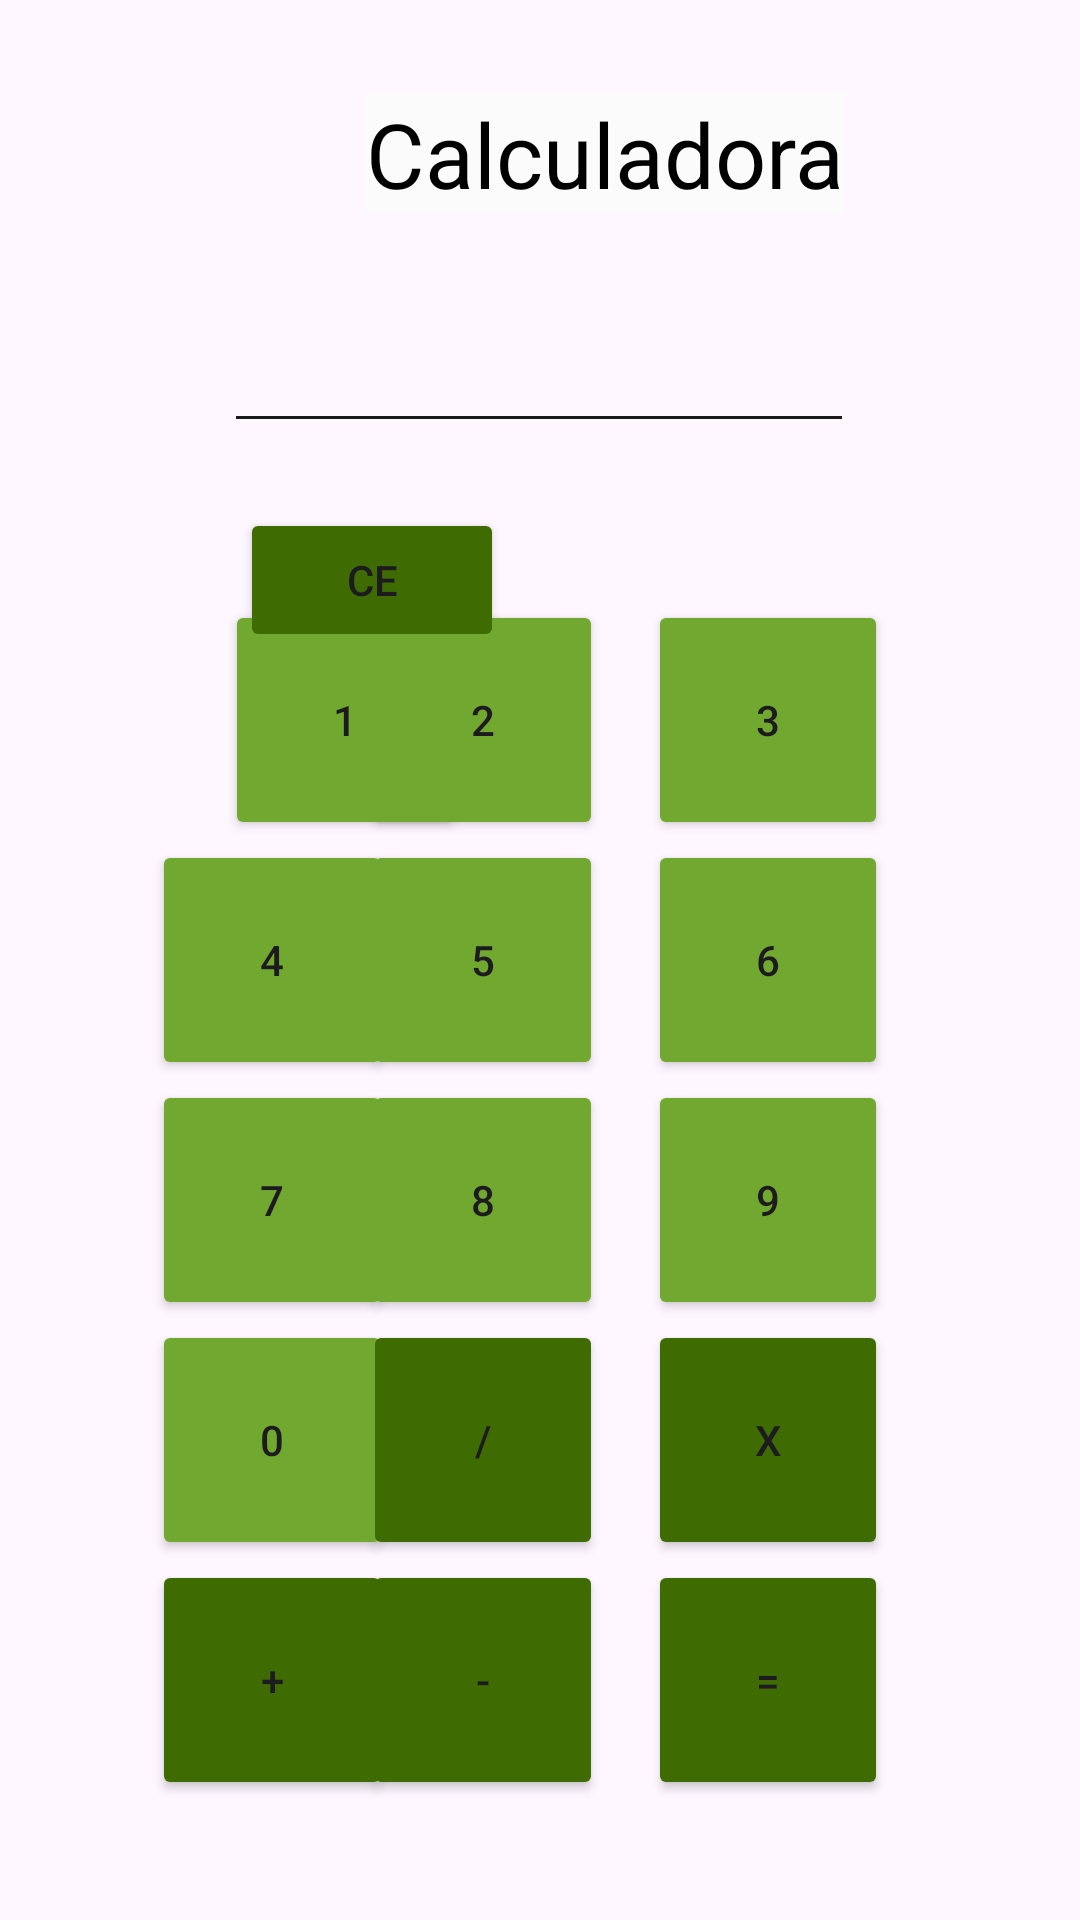

The Android layout XML behind this screen, and the referenced resources:
<!-- AndroidManifest.xml: application theme Theme.ProjetoCalc -->
<!-- res/layout/activity_calculadora.xml -->
<?xml version="1.0" encoding="utf-8"?>
<androidx.constraintlayout.widget.ConstraintLayout xmlns:android="http://schemas.android.com/apk/res/android"
    xmlns:app="http://schemas.android.com/apk/res-auto"
    xmlns:tools="http://schemas.android.com/tools"
    android:id="@+id/main"
    android:layout_width="match_parent"
    android:layout_height="match_parent"
    android:backgroundTint="#FFC107"
    tools:context=".CalculadoraActivity">

    <TextView
        android:id="@+id/textView2"
        android:layout_width="wrap_content"
        android:layout_height="wrap_content"
        android:layout_marginStart="122dp"
        android:layout_marginTop="31dp"
        android:layout_marginEnd="152dp"
        android:layout_marginBottom="12dp"
        android:background="#FBFBFB"
        android:text="Calculadora"
        android:textColor="#000000"
        android:textSize="30sp"
        app:layout_constraintBottom_toTopOf="@+id/btn2"
        app:layout_constraintEnd_toEndOf="parent"
        app:layout_constraintHorizontal_bias="0.0"
        app:layout_constraintStart_toStartOf="parent"
        app:layout_constraintTop_toTopOf="parent"
        app:layout_constraintVertical_bias="0.0" />

    <Button
        android:id="@+id/btn7"
        android:layout_width="80dp"
        android:layout_height="80dp"
        android:layout_marginStart="60dp"
        android:backgroundTint="#71A82F"
        android:text="7"
        app:layout_constraintBottom_toTopOf="@+id/btn0"
        app:layout_constraintEnd_toStartOf="@+id/btn8"
        app:layout_constraintStart_toStartOf="parent" />

    <Button
        android:id="@+id/btn9"
        android:layout_width="80dp"
        android:layout_height="80dp"
        android:layout_marginEnd="64dp"
        android:backgroundTint="#71A82F"
        android:text="9"
        app:layout_constraintBottom_toTopOf="@+id/btnMultiplicar"
        app:layout_constraintEnd_toEndOf="parent" />

    <Button
        android:id="@+id/btn3"
        android:layout_width="80dp"
        android:layout_height="80dp"
        android:layout_marginEnd="64dp"
        android:backgroundTint="#71A82F"
        android:text="3"
        android:textColorLink="#CE1515"
        app:layout_constraintBottom_toTopOf="@+id/btn6"
        app:layout_constraintEnd_toEndOf="parent" />

    <Button
        android:id="@+id/btn4"
        android:layout_width="80dp"
        android:layout_height="80dp"
        android:layout_marginStart="60dp"
        android:backgroundTint="#71A82F"
        android:text="4"
        app:layout_constraintBottom_toTopOf="@+id/btn7"
        app:layout_constraintEnd_toStartOf="@+id/btn5"
        app:layout_constraintStart_toStartOf="parent" />

    <Button
        android:id="@+id/btn5"
        android:layout_width="80dp"
        android:layout_height="80dp"
        android:layout_marginEnd="15dp"
        android:backgroundTint="#71A82F"
        android:text="5"
        app:layout_constraintBottom_toTopOf="@+id/btn8"
        app:layout_constraintEnd_toStartOf="@+id/btn6" />

    <Button
        android:id="@+id/btn6"
        android:layout_width="80dp"
        android:layout_height="80dp"
        android:layout_marginEnd="64dp"
        android:backgroundTint="#71A82F"
        android:text="6"
        app:layout_constraintBottom_toTopOf="@+id/btn9"
        app:layout_constraintEnd_toEndOf="parent" />

    <Button
        android:id="@+id/btn2"
        android:layout_width="80dp"
        android:layout_height="80dp"
        android:layout_marginEnd="15dp"
        android:backgroundTint="#71A82F"
        android:text="2"
        android:textColorLink="#BA0606"
        app:layout_constraintBottom_toTopOf="@+id/btn5"
        app:layout_constraintEnd_toStartOf="@+id/btn3" />

    <Button
        android:id="@+id/btn1"
        android:layout_width="80dp"
        android:layout_height="80dp"
        android:layout_marginStart="75dp"
        android:backgroundTint="#71A82F"
        android:onClick="addNum1"
        android:text="1"
        app:layout_constraintBottom_toTopOf="@+id/btn4"
        app:layout_constraintEnd_toStartOf="@+id/btn2"
        app:layout_constraintHorizontal_bias="0.0"
        app:layout_constraintStart_toStartOf="parent" />

    <Button
        android:id="@+id/btn8"
        android:layout_width="80dp"
        android:layout_height="80dp"
        android:layout_marginEnd="15dp"
        android:backgroundTint="#71A82F"
        android:text="8"
        app:layout_constraintBottom_toTopOf="@+id/btnDividir"
        app:layout_constraintEnd_toStartOf="@+id/btn9" />

    <Button
        android:id="@+id/btn0"
        android:layout_width="80dp"
        android:layout_height="80dp"
        android:layout_marginStart="60dp"
        android:backgroundTint="#71A82F"
        android:text="0"
        app:layout_constraintBottom_toTopOf="@+id/btnAdicao"
        app:layout_constraintEnd_toStartOf="@+id/btnDividir"
        app:layout_constraintStart_toStartOf="parent" />

    <Button
        android:id="@+id/btnAdicao"
        android:layout_width="80dp"
        android:layout_height="80dp"
        android:layout_marginStart="60dp"
        android:layout_marginBottom="40dp"
        android:backgroundTint="#3E6B02"
        android:text="+"
        app:layout_constraintBottom_toBottomOf="parent"
        app:layout_constraintEnd_toStartOf="@+id/btnSubtracao"
        app:layout_constraintStart_toStartOf="parent" />

    <Button
        android:id="@+id/btnSubtracao"
        android:layout_width="80dp"
        android:layout_height="80dp"
        android:layout_marginEnd="15dp"
        android:layout_marginBottom="40dp"
        android:backgroundTint="#3E6B02"
        android:text="-"
        app:layout_constraintBottom_toBottomOf="parent"
        app:layout_constraintEnd_toStartOf="@+id/btnResultado" />

    <Button
        android:id="@+id/btnMultiplicar"
        android:layout_width="80dp"
        android:layout_height="80dp"
        android:layout_marginEnd="64dp"
        android:backgroundTint="#3E6B02"
        android:text="x"
        app:layout_constraintBottom_toTopOf="@+id/btnResultado"
        app:layout_constraintEnd_toEndOf="parent" />

    <Button
        android:id="@+id/btnDividir"
        android:layout_width="80dp"
        android:layout_height="80dp"
        android:layout_marginEnd="15dp"
        android:backgroundTint="#3E6B02"
        android:text="/"
        app:layout_constraintBottom_toTopOf="@+id/btnSubtracao"
        app:layout_constraintEnd_toStartOf="@+id/btnMultiplicar" />

    <Button
        android:id="@+id/btnResultado"
        android:layout_width="80dp"
        android:layout_height="80dp"
        android:layout_marginEnd="64dp"
        android:layout_marginBottom="40dp"
        android:backgroundTint="#3E6B02"
        android:text="="
        app:layout_constraintBottom_toBottomOf="parent"
        app:layout_constraintEnd_toEndOf="parent" />

    <Button
        android:id="@+id/btnLimpar"
        android:layout_width="wrap_content"
        android:layout_height="wrap_content"
        android:layout_marginStart="80dp"
        android:layout_marginTop="120dp"
        android:layout_marginEnd="10dp"
        android:layout_marginBottom="5dp"
        android:backgroundTint="#3E6B02"
        android:text="CE"
        app:layout_constraintBottom_toTopOf="@+id/btn1"
        app:layout_constraintEnd_toEndOf="parent"
        app:layout_constraintHorizontal_bias="0.0"
        app:layout_constraintStart_toStartOf="parent"
        app:layout_constraintTop_toBottomOf="@+id/textView2" />

    <EditText
        android:id="@+id/caixaResultado"
        android:layout_width="wrap_content"
        android:layout_height="wrap_content"
        android:backgroundTint="#1B1B1B"
        android:ems="10"
        android:inputType="text"
        app:layout_constraintBottom_toTopOf="@+id/btn2"
        app:layout_constraintEnd_toEndOf="parent"
        app:layout_constraintHorizontal_bias="0.497"
        app:layout_constraintStart_toStartOf="parent"
        app:layout_constraintTop_toBottomOf="@+id/textView2"
        app:layout_constraintVertical_bias="0.402" />



</androidx.constraintlayout.widget.ConstraintLayout>
<!-- resources referenced by this layout -->
<resources>
  <style name="Theme.ProjetoCalc" parent="Base.Theme.ProjetoCalc" />
  <style name="Base.Theme.ProjetoCalc" parent="Theme.Material3.DayNight.NoActionBar">
          
          
      </style>
</resources>
